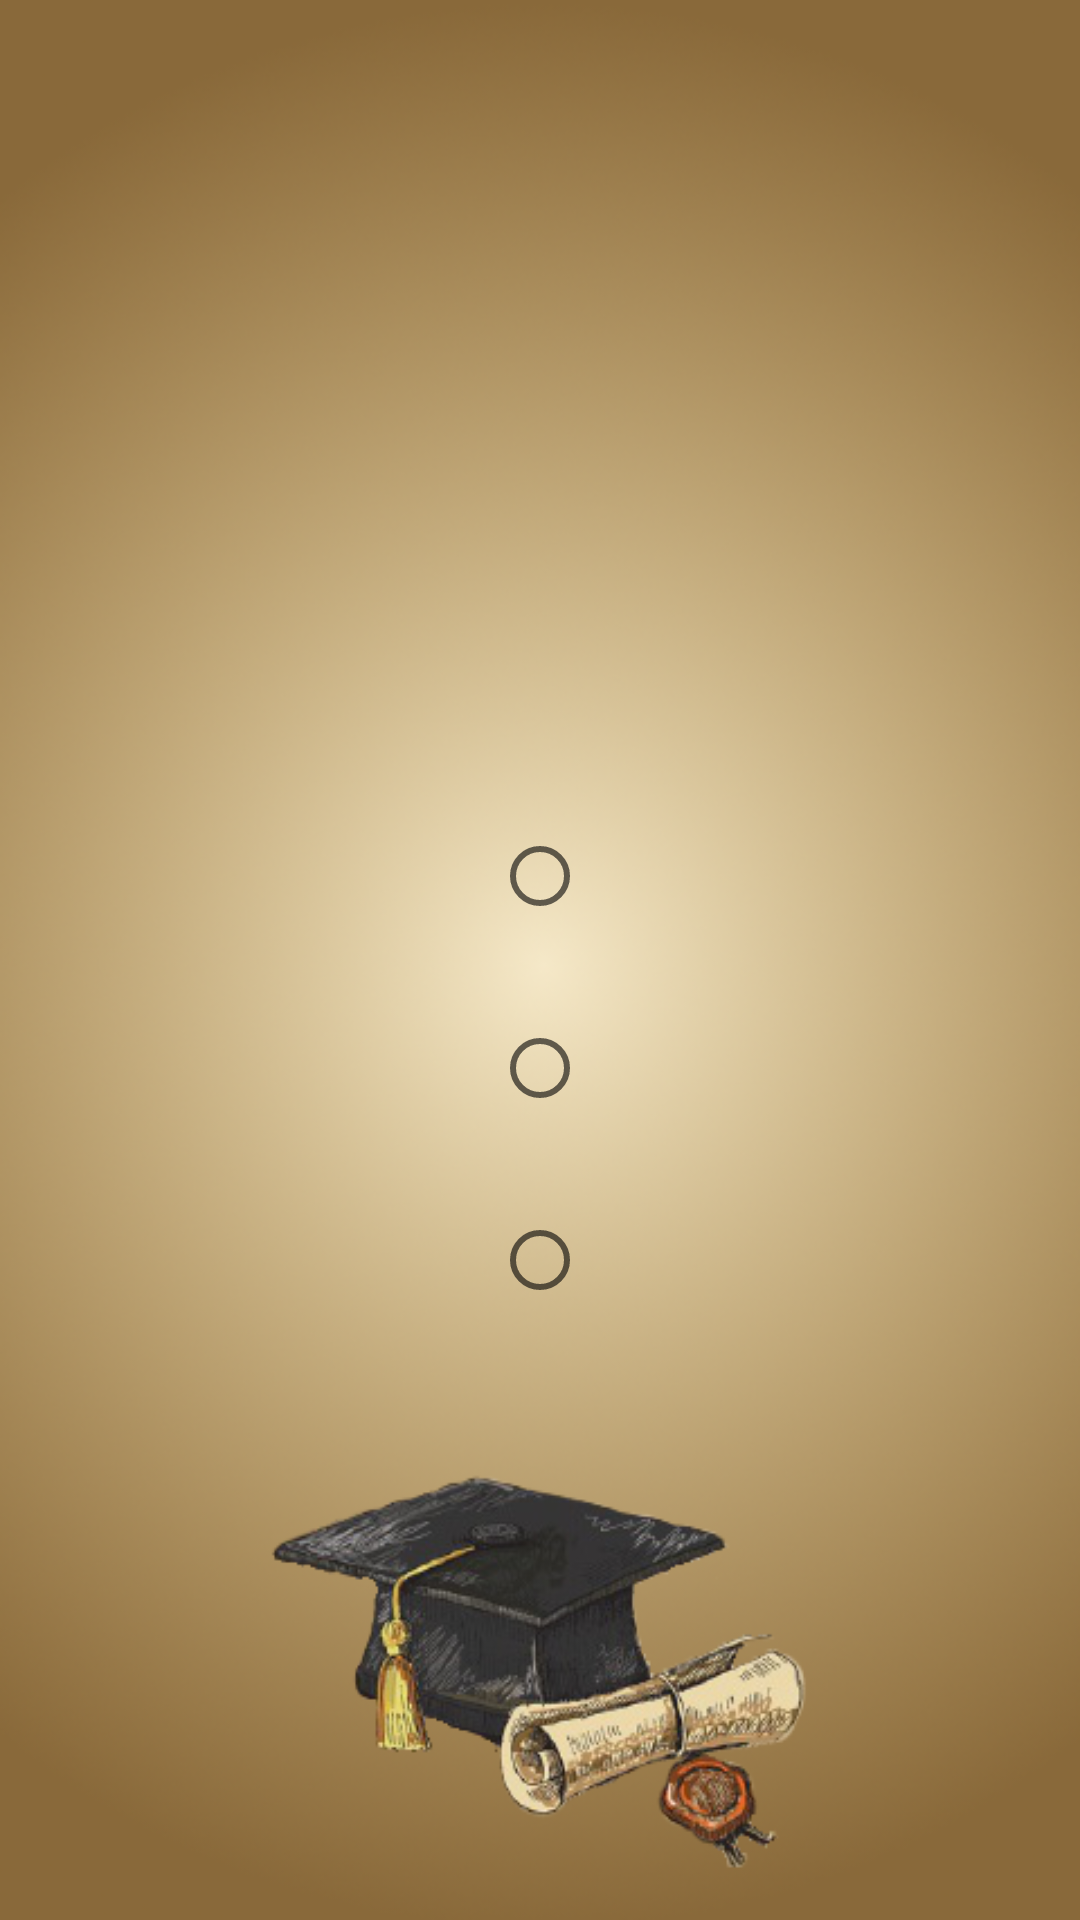

Reconstruct the res/layout file that produces this screen, plus the resources it refers to.
<!-- AndroidManifest.xml: application theme AppTheme -->
<!-- res/layout/fragment_quiz.xml -->
<?xml version="1.0" encoding="utf-8"?>
<LinearLayout xmlns:android="http://schemas.android.com/apk/res/android"
    xmlns:tools="http://schemas.android.com/tools"
    android:layout_width="match_parent"
    android:layout_height="match_parent"
    android:gravity="center"
    android:orientation="vertical"
    tools:context=".ui.exercises.QuizFragment">

    <TextView
        android:id="@+id/tv_question"
        android:layout_width="wrap_content"
        android:layout_height="wrap_content"
        android:layout_margin="@dimen/layout_margin"
        android:textSize="@dimen/large_text_size"
        tools:text="@string/question" />

    <RadioGroup
        android:id="@+id/rg_answers"
        android:layout_width="wrap_content"
        android:layout_height="wrap_content"
        android:layout_margin="@dimen/layout_margin">

        <RadioButton
            android:id="@+id/rb_first"
            android:layout_width="wrap_content"
            android:layout_height="wrap_content"
            android:layout_margin="@dimen/layout_margin"
            android:textSize="@dimen/text_size"
            tools:text="First Answer" />

        <RadioButton
            android:id="@+id/rb_second"
            android:layout_width="wrap_content"
            android:layout_height="wrap_content"
            android:layout_margin="@dimen/layout_margin"
            android:textSize="@dimen/text_size"
            tools:text="Second Answer" />

        <RadioButton
            android:id="@+id/rb_third"
            android:layout_width="wrap_content"
            android:layout_height="wrap_content"
            android:layout_margin="@dimen/layout_margin"
            android:textSize="@dimen/text_size"
            tools:text="Third Answer" />
    </RadioGroup>

</LinearLayout>
<!-- resources referenced by this layout -->
<resources>
  <dimen name="large_text_size">30sp</dimen>
  <dimen name="layout_margin">16dp</dimen>
  <dimen name="text_size">20sp</dimen>
  <string name="question">Question</string>
  <style name="AppTheme" parent="Theme.AppCompat.Light">
          <item name="android:windowBackground">@drawable/english_learn_wallpaper_main</item>
      </style>
  <!-- drawable english_learn_wallpaper_main: png bitmap (drawable, 260946 bytes) -->
</resources>
